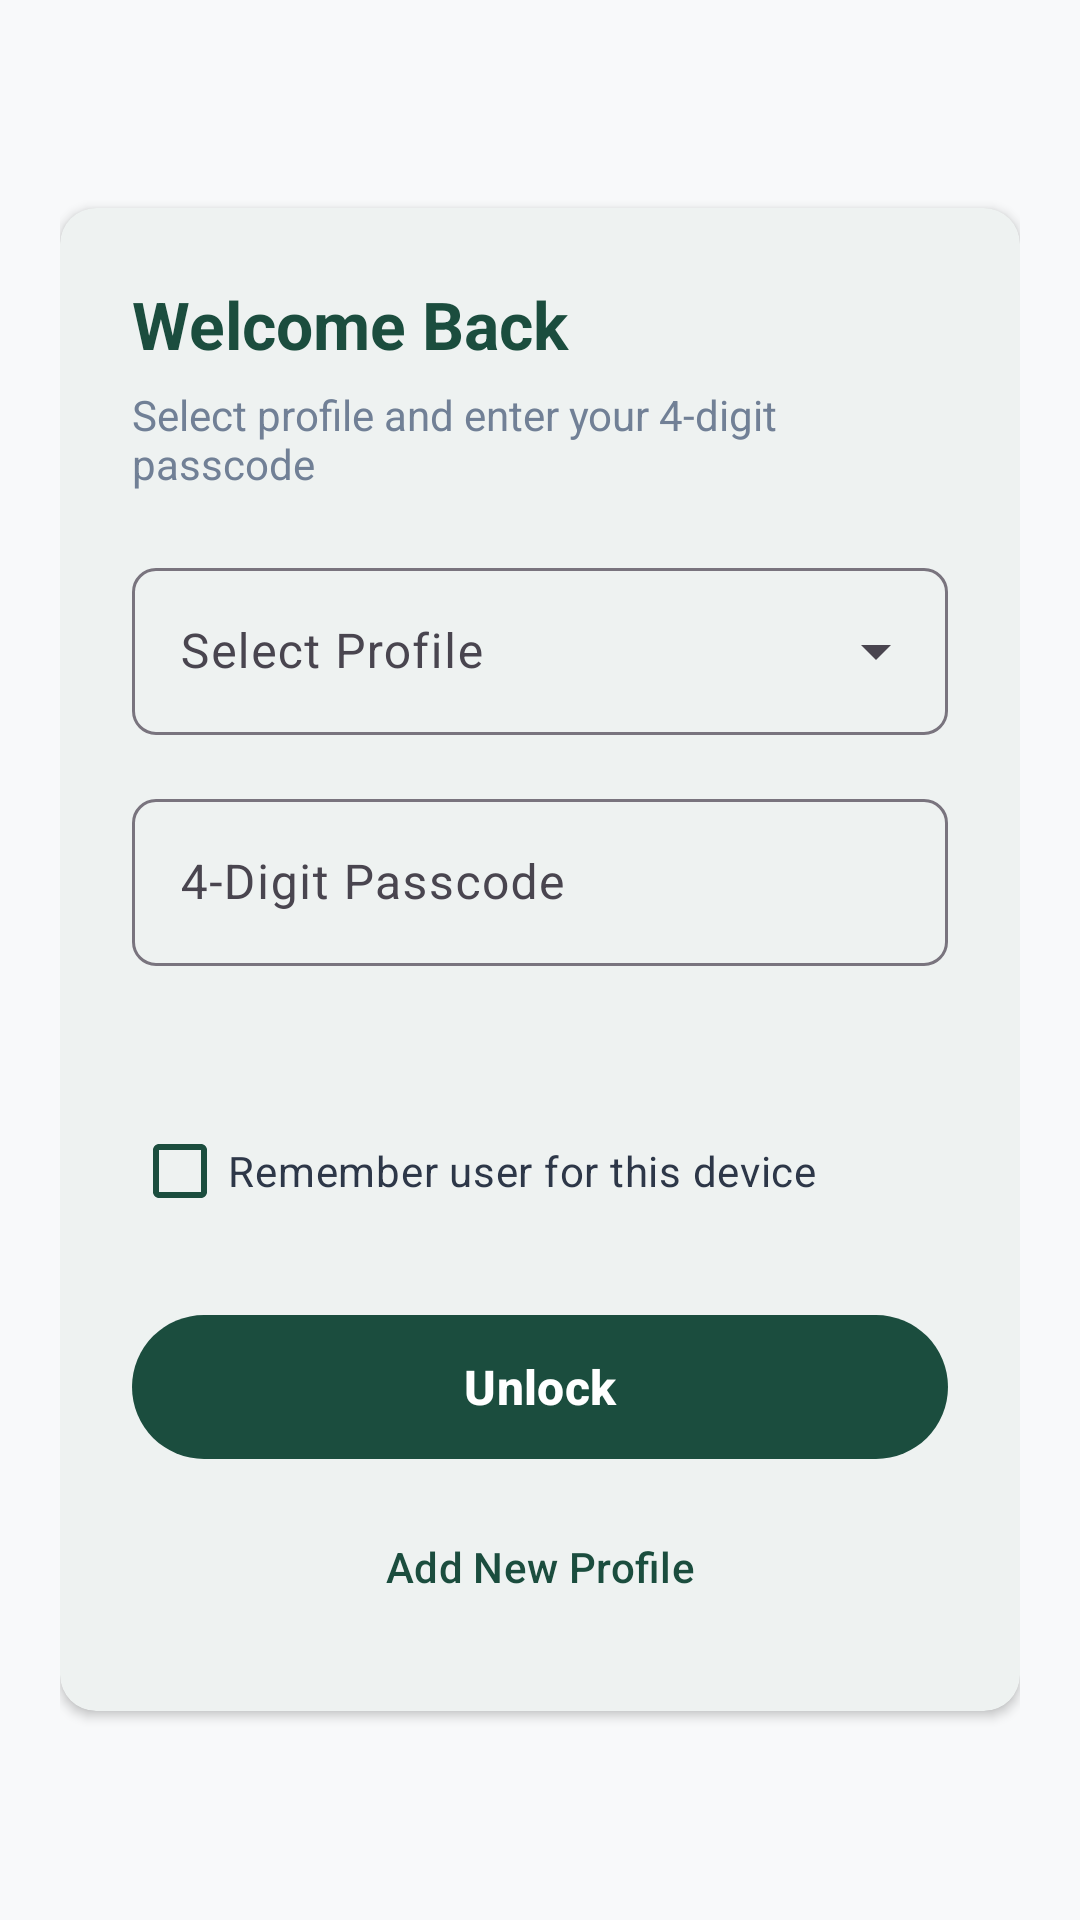

Write the Android layout XML for this screen, with the resource values it uses.
<!-- AndroidManifest.xml: application theme Theme.MyFoodTracker -->
<!-- res/layout/fragment_passcode_auth.xml -->
<?xml version="1.0" encoding="utf-8"?>
<ScrollView xmlns:android="http://schemas.android.com/apk/res/android"
    xmlns:app="http://schemas.android.com/apk/res-auto"
    xmlns:tools="http://schemas.android.com/tools"
    android:layout_width="match_parent"
    android:layout_height="match_parent"
    android:background="@color/surface_app_bg"
    android:fillViewport="true">

    <LinearLayout
        android:layout_width="match_parent"
        android:layout_height="wrap_content"
        android:orientation="vertical"
        android:gravity="center"
        android:padding="@dimen/padding_card">

        <com.google.android.material.card.MaterialCardView
            android:id="@+id/cardAuth"
            android:layout_width="match_parent"
            android:layout_height="wrap_content"
            app:cardBackgroundColor="@color/surface_card_bg"
            app:cardCornerRadius="@dimen/radius_card_medium"
            app:cardElevation="2dp"
            app:strokeWidth="0dp">

            <LinearLayout
                android:layout_width="match_parent"
                android:layout_height="wrap_content"
                android:orientation="vertical"
                android:padding="@dimen/padding_card_large">

                <TextView
                    android:id="@+id/tvTitle"
                    android:layout_width="match_parent"
                    android:layout_height="wrap_content"
                    android:text="@string/auth_title_welcome_back"
                    android:textColor="@color/primary_forest"
                    android:textSize="22sp"
                    android:textStyle="bold"
                    android:layout_marginBottom="6dp" />

                <TextView
                    android:id="@+id/tvSubtitle"
                    android:layout_width="match_parent"
                    android:layout_height="wrap_content"
                    android:text="@string/auth_subtitle_passcode"
                    android:textColor="@color/text_secondary"
                    android:textSize="14sp"
                    android:layout_marginBottom="@dimen/padding_card" />

                
                <com.google.android.material.textfield.TextInputLayout
                    android:id="@+id/tilProfileSelector"
                    style="@style/Widget.Material3.TextInputLayout.OutlinedBox.ExposedDropdownMenu"
                    android:layout_width="match_parent"
                    android:layout_height="wrap_content"
                    android:layout_marginBottom="@dimen/margin_section"
                    android:hint="@string/auth_hint_profile"
                    app:boxCornerRadiusBottomEnd="@dimen/radius_card_small"
                    app:boxCornerRadiusBottomStart="@dimen/radius_card_small"
                    app:boxCornerRadiusTopEnd="@dimen/radius_card_small"
                    app:boxCornerRadiusTopStart="@dimen/radius_card_small">

                    <AutoCompleteTextView
                        android:id="@+id/actvProfileSelector"
                        android:layout_width="match_parent"
                        android:layout_height="wrap_content"
                        android:inputType="none" />
                </com.google.android.material.textfield.TextInputLayout>

                
                <com.google.android.material.textfield.TextInputLayout
                    android:id="@+id/tilPasscode"
                    style="@style/Widget.Material3.TextInputLayout.OutlinedBox"
                    android:layout_width="match_parent"
                    android:layout_height="wrap_content"
                    android:layout_marginBottom="@dimen/padding_card_large"
                    android:hint="@string/auth_hint_passcode"
                    app:errorEnabled="true"
                    app:boxCornerRadiusBottomEnd="@dimen/radius_card_small"
                    app:boxCornerRadiusBottomStart="@dimen/radius_card_small"
                    app:boxCornerRadiusTopEnd="@dimen/radius_card_small"
                    app:boxCornerRadiusTopStart="@dimen/radius_card_small">

                    <com.google.android.material.textfield.TextInputEditText
                        android:id="@+id/etPasscode"
                        android:layout_width="match_parent"
                        android:layout_height="wrap_content"
                        android:inputType="numberPassword"
                        android:maxLength="4"
                        android:maxLines="1" />
                </com.google.android.material.textfield.TextInputLayout>

                
                <com.google.android.material.checkbox.MaterialCheckBox
                    android:id="@+id/cbRememberDevice"
                    android:layout_width="match_parent"
                    android:layout_height="wrap_content"
                    android:layout_marginBottom="@dimen/padding_card"
                    android:minHeight="@dimen/min_touch_target"
                    android:text="@string/auth_cb_remember_device"
                    android:textColor="@color/text_primary"
                    android:textSize="14sp"
                    app:buttonTint="@color/primary_forest" />

                
                <com.google.android.material.button.MaterialButton
                    android:id="@+id/btnUnlock"
                    android:layout_width="match_parent"
                    android:layout_height="56dp"
                    android:text="@string/action_unlock"
                    android:textColor="@color/surface_card_bg"
                    android:textSize="16sp"
                    android:textStyle="bold"
                    app:backgroundTint="@color/primary_forest"
                    app:cornerRadius="@dimen/radius_button_large" />

                
                <com.google.android.material.button.MaterialButton
                    android:id="@+id/btnAddNewProfile"
                    style="@style/Widget.Material3.Button.TextButton"
                    android:layout_width="match_parent"
                    android:layout_height="wrap_content"
                    android:layout_marginTop="@dimen/margin_small"
                    android:text="@string/action_add_new_profile"
                    android:textColor="@color/primary_forest"
                    android:textSize="14sp" />

                <ProgressBar
                    android:id="@+id/progressBar"
                    android:layout_width="wrap_content"
                    android:layout_height="wrap_content"
                    android:layout_gravity="center_horizontal"
                    android:layout_marginTop="@dimen/padding_card_small"
                    android:visibility="gone" />

            </LinearLayout>
        </com.google.android.material.card.MaterialCardView>

    </LinearLayout>
</ScrollView>
<!-- resources referenced by this layout -->
<resources>
  <color name="primary_forest">#1B4D3E</color>
  <color name="surface_app_bg">#F8F9FA</color>
  <color name="surface_card_bg">#FFFFFF</color>
  <color name="text_primary">#2D3748</color>
  <color name="text_secondary">#718096</color>
  <dimen name="margin_section">16dp</dimen>
  <dimen name="margin_small">8dp</dimen>
  <dimen name="min_touch_target">48dp</dimen>
  <dimen name="padding_card">20dp</dimen>
  <dimen name="padding_card_large">24dp</dimen>
  <dimen name="padding_card_small">12dp</dimen>
  <dimen name="radius_button_large">28dp</dimen>
  <dimen name="radius_card_medium">12dp</dimen>
  <dimen name="radius_card_small">8dp</dimen>
  <string name="action_add_new_profile">Add New Profile</string>
  <string name="action_unlock">Unlock</string>
  <string name="auth_cb_remember_device">Remember user for this device</string>
  <string name="auth_hint_passcode">4-Digit Passcode</string>
  <string name="auth_hint_profile">Select Profile</string>
  <string name="auth_subtitle_passcode">Select profile and enter your 4-digit passcode</string>
  <string name="auth_title_welcome_back">Welcome Back</string>
  <style name="Theme.MyFoodTracker" parent="Base.Theme.MyFoodTracker" />
  <style name="Base.Theme.MyFoodTracker" parent="Theme.Material3.DayNight.NoActionBar">
          <item name="colorPrimary">@color/primary_forest</item>
          <item name="colorSecondary">@color/primary_forest_medium</item>
          <item name="android:colorBackground">@color/surface_app_bg</item>
          <item name="colorSurface">@color/surface_card_bg</item>
          <item name="colorOnSurface">@color/text_primary</item>
          <item name="colorError">@color/danger_red</item>
      </style>
  <color name="primary_forest_medium">#2D6A4F</color>
  <color name="danger_red">#BA1A1A</color>
</resources>
